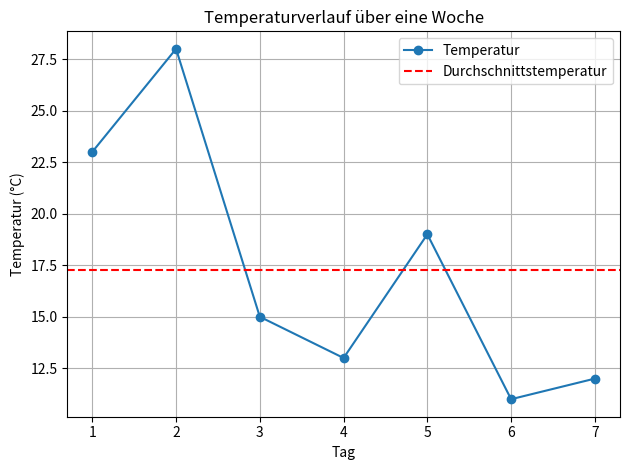

Write the Python code that produced this figure.
import matplotlib.pyplot as plt
import numpy as np

# Generiere fiktive Temperaturdaten für eine Woche
tage = np.arange(1, 8)
temperaturen = np.random.randint(10, 30, size=7)

# Berechne den Durchschnitt
durchschnittstemperatur = np.mean(temperaturen)

# Erstelle das Liniendiagramm
plt.plot(tage, temperaturen, marker='o', label='Temperatur')
plt.axhline(y=durchschnittstemperatur, color='r', linestyle='--', label='Durchschnittstemperatur')

# Beschriftung und Titel hinzufügen
plt.xlabel('Tag')
plt.ylabel('Temperatur (°C)')
plt.title('Temperaturverlauf über eine Woche')
plt.legend()

# Anzeigen des Diagramms
plt.grid(True)
plt.tight_layout()
plt.show()
